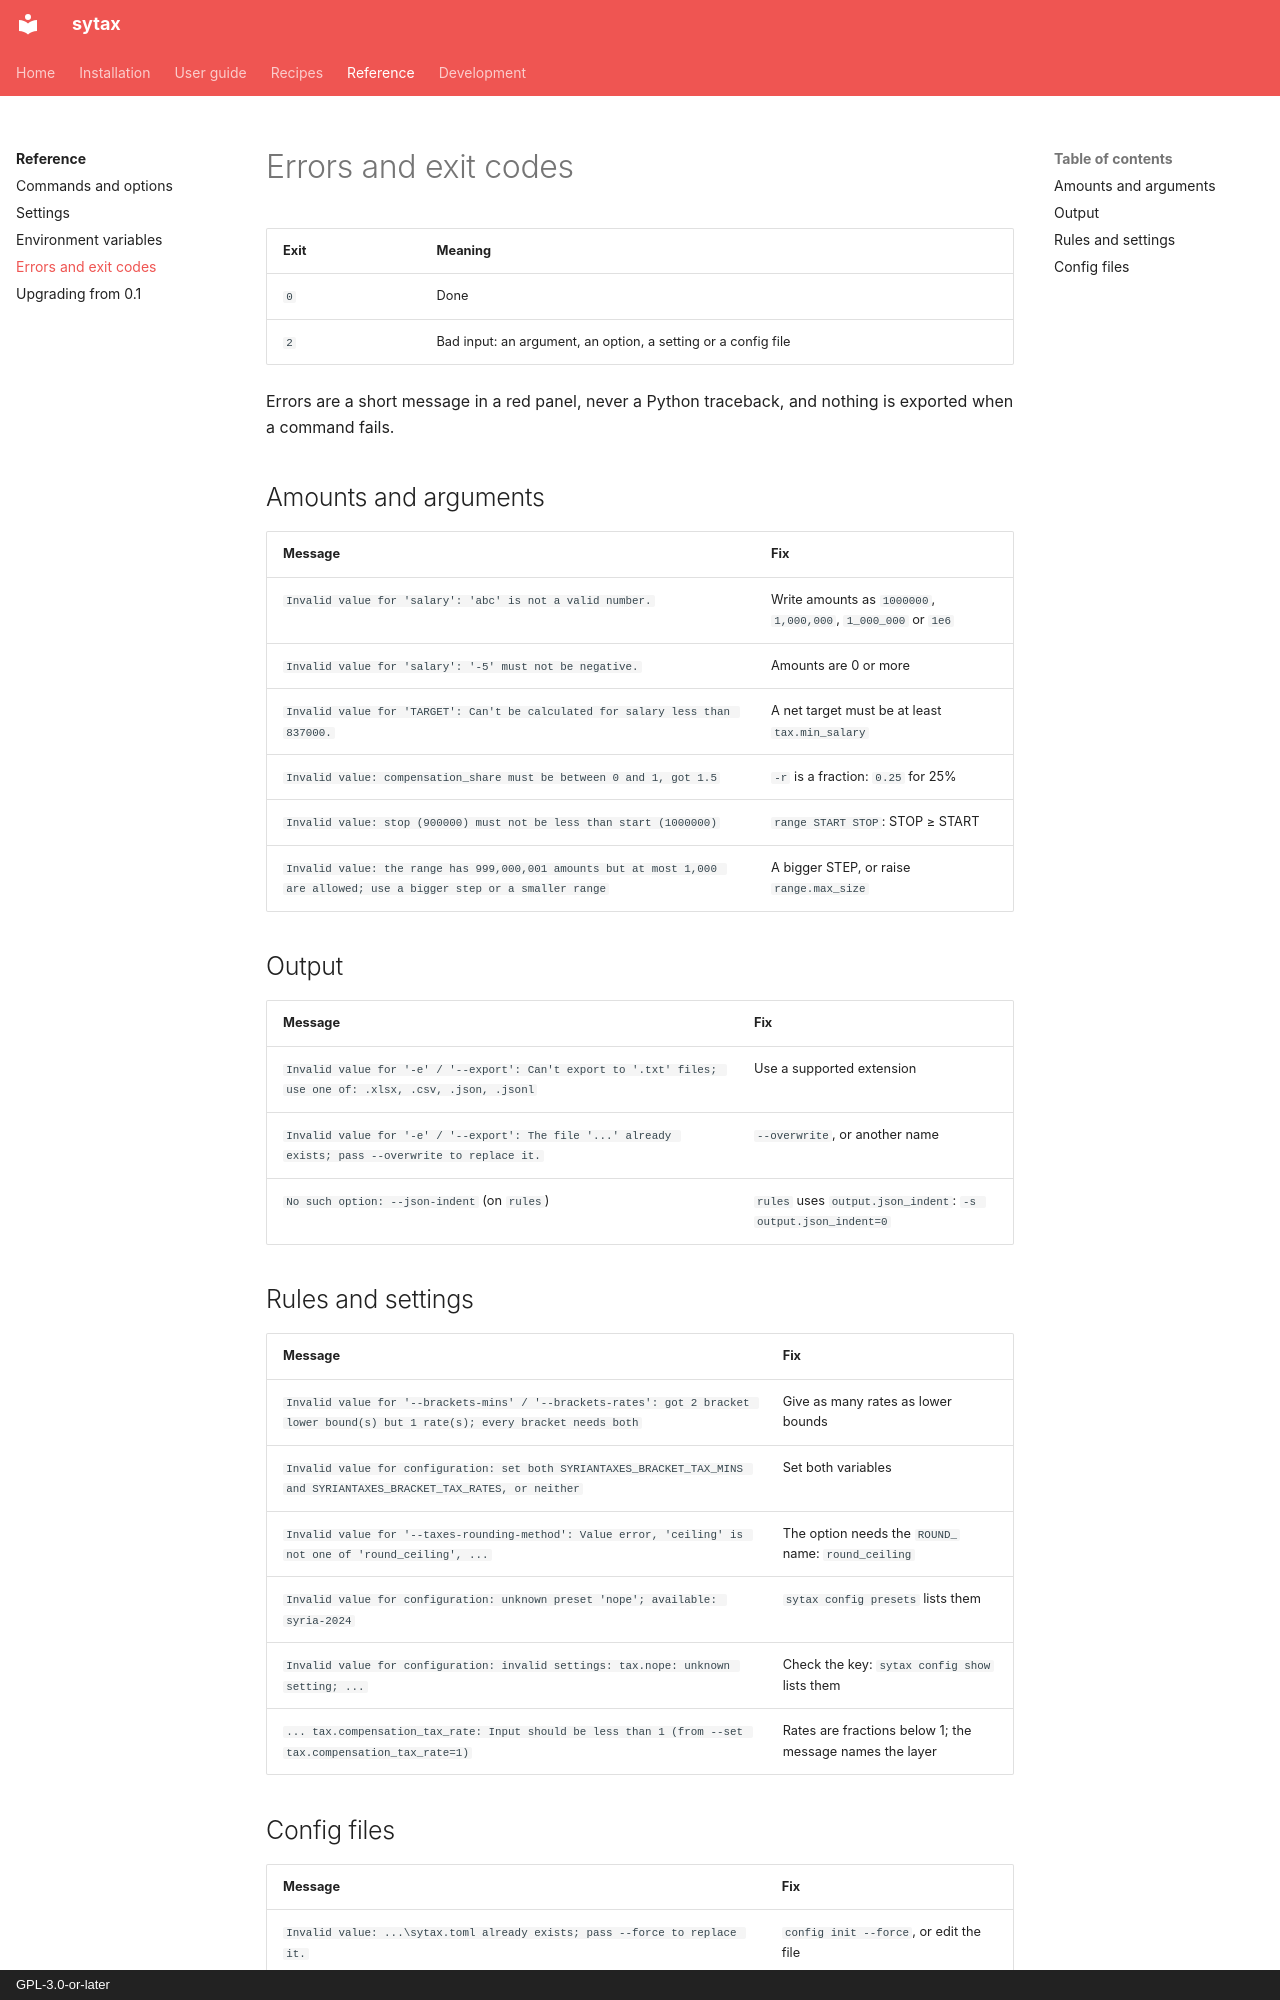

repository: aaltatan/syriantaxescli · page: reference/errors/index.html · generator: mkdocs · copyright: GPL-3.0-or-later

# Errors and exit codes

| Exit | Meaning |
|------|---------|
| `0` | Done |
| `2` | Bad input: an argument, an option, a setting or a config file |

Errors are a short message in a red panel, never a Python traceback, and nothing is
exported when a command fails.

## Amounts and arguments

| Message | Fix |
|---------|-----|
| `Invalid value for 'salary': 'abc' is not a valid number.` | Write amounts as `1000000`, `1,000,000`, `1_000_000` or `1e6` |
| `Invalid value for 'salary': '-5' must not be negative.` | Amounts are 0 or more |
| `Invalid value for 'TARGET': Can't be calculated for salary less than 837000.` | A net target must be at least `tax.min_salary` |
| `Invalid value: compensation_share must be between 0 and 1, got 1.5` | `-r` is a fraction: `0.25` for 25% |
| `Invalid value: stop (900000) must not be less than start (1000000)` | `range START STOP`: STOP ≥ START |
| `Invalid value: the range has 999,000,001 amounts but at most 1,000 are allowed; use a bigger step or a smaller range` | A bigger STEP, or raise `range.max_size` |

## Output

| Message | Fix |
|---------|-----|
| `Invalid value for '-e' / '--export': Can't export to '.txt' files; use one of: .xlsx, .csv, .json, .jsonl` | Use a supported extension |
| `Invalid value for '-e' / '--export': The file '...' already exists; pass --overwrite to replace it.` | `--overwrite`, or another name |
| `No such option: --json-indent` (on `rules`) | `rules` uses `output.json_indent`: `-s output.json_indent=0` |

## Rules and settings

| Message | Fix |
|---------|-----|
| `Invalid value for '--brackets-mins' / '--brackets-rates': got 2 bracket lower bound(s) but 1 rate(s); every bracket needs both` | Give as many rates as lower bounds |
| `Invalid value for configuration: set both SYRIANTAXES_BRACKET_TAX_MINS and SYRIANTAXES_BRACKET_TAX_RATES, or neither` | Set both variables |
| `Invalid value for '--taxes-rounding-method': Value error, 'ceiling' is not one of 'round_ceiling', ...` | The option needs the `ROUND_` name: `round_ceiling` |
| `Invalid value for configuration: unknown preset 'nope'; available: syria-2024` | `sytax config presets` lists them |
| `Invalid value for configuration: invalid settings: tax.nope: unknown setting; ...` | Check the key: `sytax config show` lists them |
| `... tax.compensation_tax_rate: Input should be less than 1 (from --set tax.compensation_tax_rate=1)` | Rates are fractions below 1; the message names the layer |
